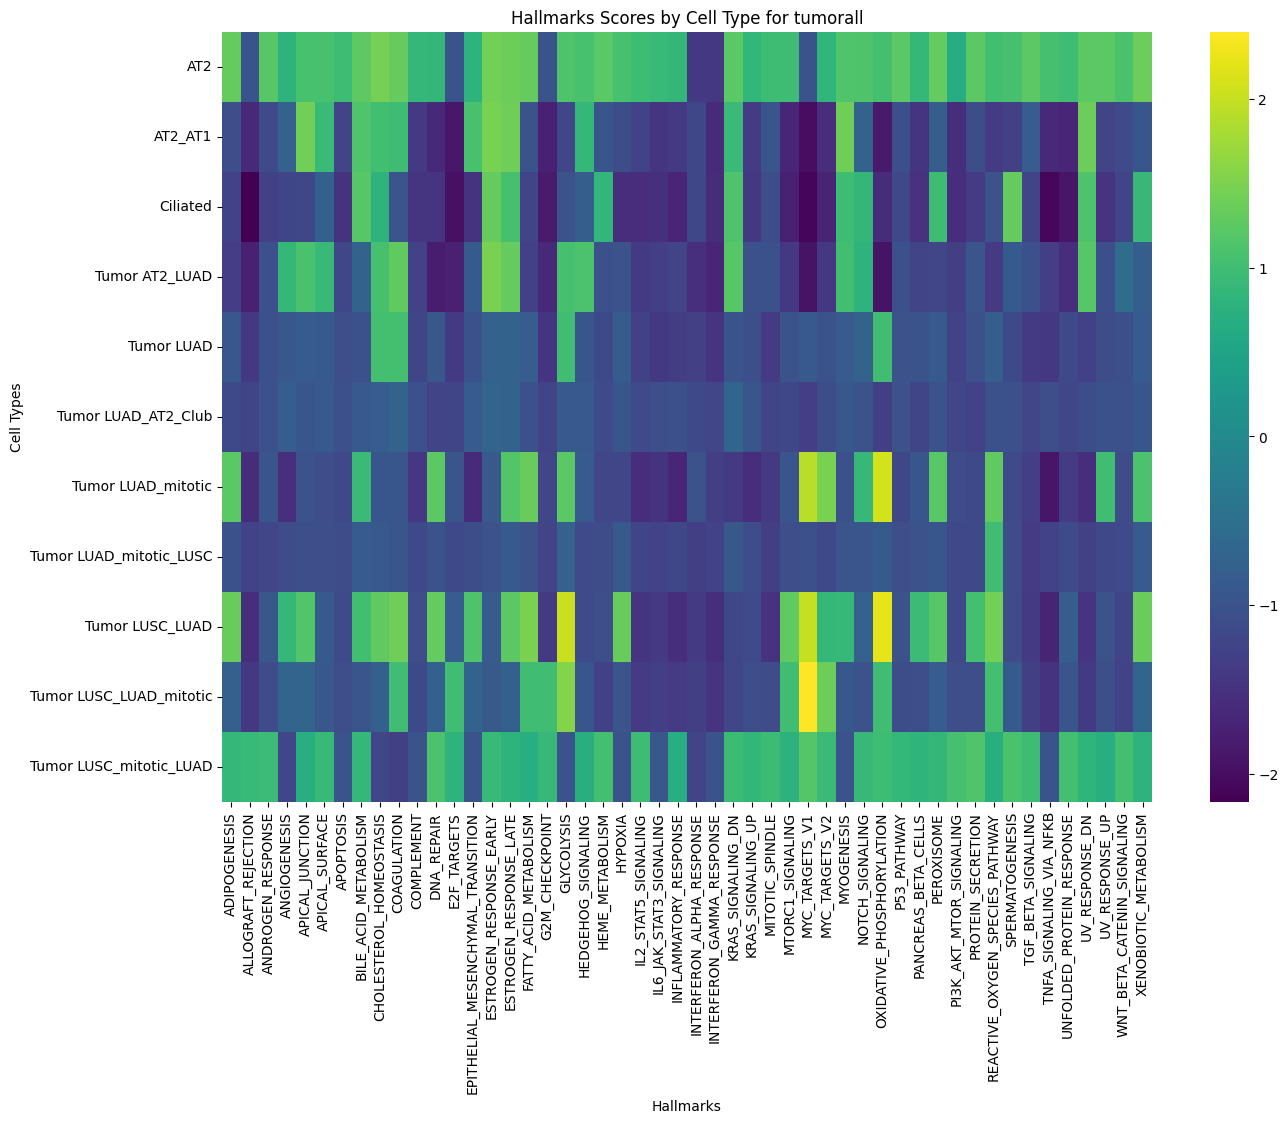

Values plotted in this chart, from the file beside it:
cell_type, ADIPOGENESIS, ALLOGRAFT_REJECTION, ANDROGEN_RESPONSE, ANGIOGENESIS, APICAL_JUNCTION, APICAL_SURFACE, APOPTOSIS, BILE_ACID_METABOLISM, CHOLESTEROL_HOMEOSTASIS, COAGULATION, COMPLEMENT, DNA_REPAIR, E2F_TARGETS, EPITHELIAL_MESENCHYMAL_TRANSITION, ESTROGEN_RESPONSE_EARLY, ESTROGEN_RESPONSE_LATE, FATTY_ACID_METABOLISM, G2M_CHECKPOINT, GLYCOLYSIS, HEDGEHOG_SIGNALING, HEME_METABOLISM, HYPOXIA, IL2_STAT5_SIGNALING
AT2, 1.321, -1.0, 1.201, 0.7901, 1.064, 1.065, 0.96, 1.277, 1.449, 1.327, 0.8835, 0.853, -1.0, 0.7844, 1.434, 1.376, 1.329, -1.0, 1.132, 1.072, 1.238, 1.067, 0.9691
AT2_AT1, -1.081, -1.636, -1.132, -0.7584, 1.404, 0.9324, -1.246, 1.137, 1.026, 0.9816, -1.406, -1.631, -1.886, 1.075, 1.468, 1.398, -0.9896, -1.744, -1.212, 0.8805, -0.9774, -1.097, -1.263
Ciliated, -1.261, -2.166, -1.302, -1.225, -1.189, -0.7856, -1.499, 1.192, 0.7845, -0.9818, -1.467, -1.453, -1.983, -1.491, 1.317, 1.049, -1.241, -1.829, -1.015, -0.8156, 0.8373, -1.587, -1.583
Tumor AT2_LUAD, -1.33, -1.75, -1.049, 0.8681, 1.091, 0.9068, -1.197, -0.7382, 1.052, 1.291, -1.267, -1.807, -1.739, -0.8907, 1.489, 1.32, -1.297, -1.636, 1.054, 1.112, -1.059, -1.011, -1.402
Tumor LUAD, -0.931, -1.431, -1.029, -0.932, -0.8543, -0.8915, -1.091, -1.039, 1.032, 1.03, -1.228, -0.9193, -1.386, -1.04, -0.7644, -0.7437, -0.8407, -1.46, 1.0, -0.9388, -1.156, -0.8529, -1.276
Tumor LUAD_AT2_Club, -1.155, -1.231, -1.037, -0.8302, -0.9462, -0.9019, -1.043, -0.9168, -0.8353, -0.7391, -1.052, -1.254, -1.237, -0.8639, -0.7205, -0.7534, -1.043, -1.247, -0.9121, -0.8994, -1.147, -0.9403, -1.146
Tumor LUAD_mitotic, 1.232, -1.602, -0.966, -1.557, -1.011, -1.087, -1.172, 0.9249, -0.9436, -0.9491, -1.445, 1.247, -0.969, -1.623, -0.9117, 1.158, 1.332, -1.206, 1.24, -0.8754, -1.205, -1.205, -1.583
Tumor LUAD_mitotic_LUSC, -1.031, -1.261, -1.214, -1.125, -1.077, -1.063, -1.118, -0.8559, -0.9039, -0.9847, -1.157, -1.002, -1.165, -1.102, -1.015, -0.8834, -1.024, -1.256, -0.7644, -1.135, -1.126, -0.9164, -1.232
Tumor LUSC_LUAD, 1.334, -1.56, -0.9318, 0.8708, 1.168, -0.8967, -1.145, 1.013, 1.289, 1.388, -1.093, 1.301, -0.8297, 1.131, -0.8781, 1.257, 1.476, -1.4, 2.019, -1.135, -1.064, 1.337, -1.457
Tumor LUSC_LUAD_mitotic, -0.8028, -1.447, -1.097, -0.72, -0.7134, -0.927, -1.087, -0.9833, -0.7769, 1.0, -1.154, -0.782, 1.0, -0.7251, -0.9037, -0.7811, 1.0, 1.0, 1.56, -0.9488, -1.3, -0.9622, -1.372
Tumor LUSC_mitotic_LUAD, 0.8728, 0.9142, 0.9453, -1.197, 0.6942, 0.9052, -1.0, 0.8672, -1.21, -1.315, -1.0, 1.103, 0.7852, -1.0, 0.9156, 0.7873, 0.6936, 0.8997, -1.0, 0.7071, 1.044, -1.0, 0.9773
